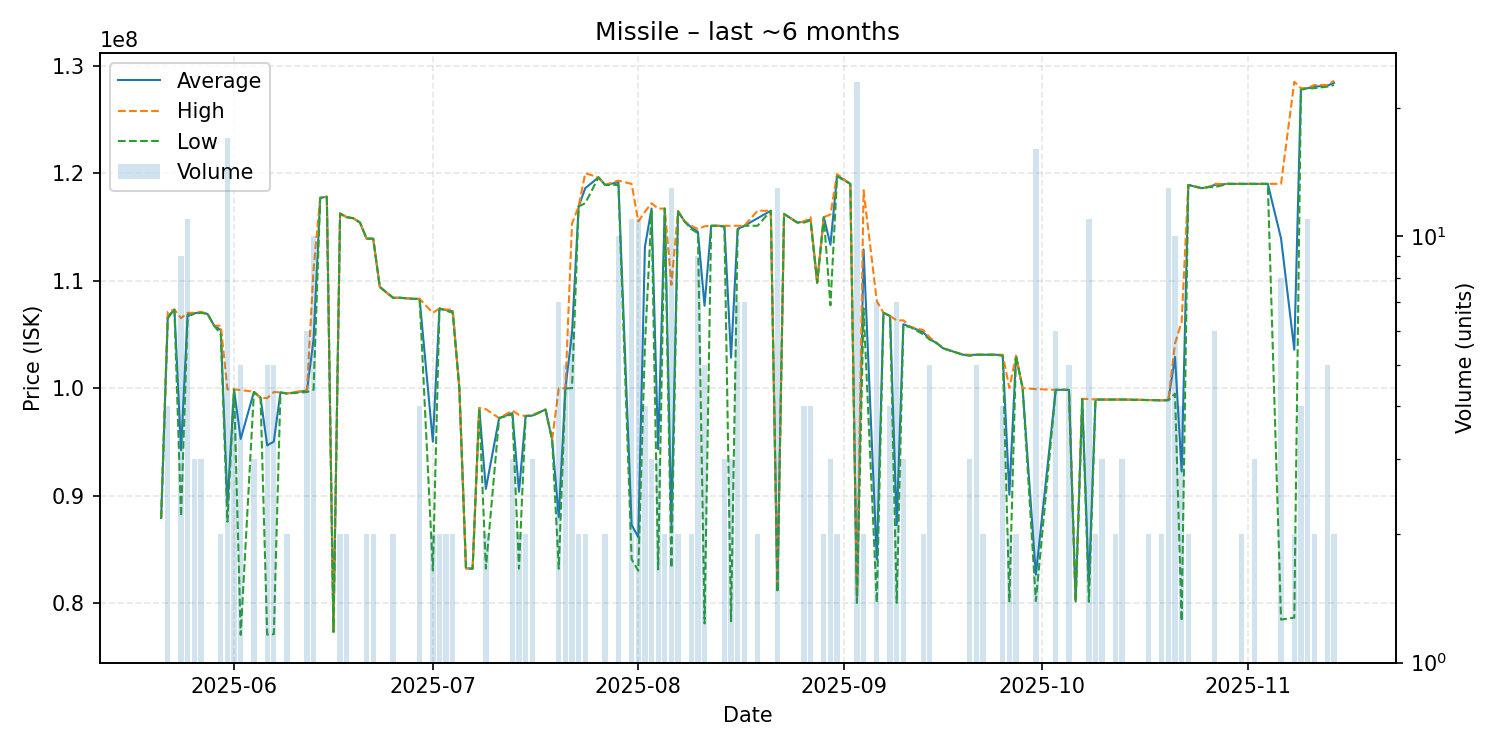

The table this chart was drawn from, first rows:
date, average, highest, lowest, order_count, volume
2025-05-21, 87910000, 87910000, 87910000, 1, 1
2025-05-22, 106650000, 107100000, 106500000, 4, 4
2025-05-23, 107300000, 107300000, 107300000, 1, 1
2025-05-24, 94206667, 106500000, 88030000, 5, 9
2025-05-25, 106918182, 107000000, 106700000, 5, 11
2025-05-26, 106966667, 107000000, 106900000, 3, 3
2025-05-27, 107033333, 107100000, 107000000, 3, 3
2025-05-28, 106900000, 106900000, 106900000, 1, 1
2025-05-29, 105800000, 105800000, 105800000, 1, 1
2025-05-30, 105400000, 105800000, 105000000, 2, 2
2025-05-31, 89159412, 99880000, 87560000, 10, 17
2025-06-01, 99862500, 99870000, 99860000, 4, 4
2025-06-02, 95260000, 99820000, 77030000, 5, 5
2025-06-04, 99636667, 99650000, 99630000, 3, 3
2025-06-05, 99090000, 99090000, 99090000, 1, 1
2025-06-06, 94658000, 99060000, 77050000, 5, 5
2025-06-07, 95018000, 99630000, 77100000, 5, 5
2025-06-08, 99590000, 99590000, 99590000, 1, 1
2025-06-09, 99495000, 99500000, 99490000, 2, 2
2025-06-12, 99753333, 99810000, 99625000, 6, 6
2025-06-13, 104530000, 111100000, 99850000, 9, 10
2025-06-14, 117700000, 117700000, 117700000, 1, 1
2025-06-15, 117800000, 117800000, 117800000, 1, 1
2025-06-16, 77310000, 77310000, 77310000, 1, 1
2025-06-17, 116250000, 116300000, 116200000, 2, 2
2025-06-18, 115900000, 115900000, 115900000, 2, 2
2025-06-19, 115800000, 115800000, 115800000, 1, 1
2025-06-20, 115400000, 115400000, 115400000, 1, 1
2025-06-21, 113900000, 113900000, 113900000, 2, 2
2025-06-22, 113900000, 113900000, 113900000, 2, 2
2025-06-23, 109400000, 109400000, 109400000, 1, 1
2025-06-25, 108400000, 108400000, 108400000, 2, 2
2025-06-26, 108400000, 108400000, 108400000, 1, 1
2025-06-28, 108300000, 108300000, 108300000, 1, 1
2025-06-29, 108300000, 108300000, 108300000, 4, 4
2025-07-01, 95010000, 107000000, 83020000, 2, 2
2025-07-02, 107400000, 107400000, 107400000, 2, 2
2025-07-03, 107250000, 107300000, 107200000, 2, 2
2025-07-04, 107150000, 107300000, 107000000, 2, 2
2025-07-05, 99990000, 99990000, 99990000, 1, 1
2025-07-06, 83220000, 83220000, 83220000, 1, 1
2025-07-07, 83190000, 83190000, 83190000, 1, 1
2025-07-08, 98140000, 98140000, 98140000, 1, 1
2025-07-09, 90615000, 98040000, 83190000, 2, 2
2025-07-11, 97200000, 97200000, 97200000, 1, 1
2025-07-13, 97666667, 97900000, 97550000, 3, 3
2025-07-14, 90345000, 97500000, 83190000, 2, 2
2025-07-15, 97400000, 97400000, 97400000, 2, 2
2025-07-16, 97433333, 97500000, 97400000, 3, 3
2025-07-18, 98000000, 98000000, 98000000, 1, 1
2025-07-19, 95190000, 95190000, 95190000, 1, 1
2025-07-20, 87980000, 99970000, 83180000, 5, 7
2025-07-21, 99976000, 99980000, 99965000, 5, 5
2025-07-22, 105095000, 115300000, 99990000, 6, 6
2025-07-23, 116900000, 116900000, 116900000, 2, 2
2025-07-24, 118600000, 120000000, 117200000, 2, 2
2025-07-26, 119600000, 119600000, 119600000, 1, 1
2025-07-27, 118900000, 118900000, 118900000, 2, 2
2025-07-29, 119150000, 119300000, 118900000, 5, 10
2025-07-31, 87264545, 119000000, 84060000, 6, 11
... 86 more rows
